The GitHub repository oscar1485/Clasificacion_Alada contains a labelled image folder "datasetpreprocesado" with 17 categories: cathartes AURA, coereba flaveola, coragyps atratus, crotophaga sulcirostris, cyanocorax YNCAS, snowy egret, FALCO peregrinus, FALCO sparverius, hirundo rustica, pandion haliaetus, pilherodius pileatus, pitangus sulphuratus, pyrrhomyias cinnamomeus, rynchops NIGER, setophaga FUSCA, synallaxis azarae, tyrannus melancholicus. Examples follow, each with its label.

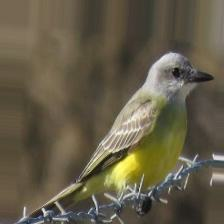
Label: tyrannus melancholicus

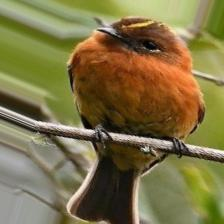
Label: pyrrhomyias cinnamomeus

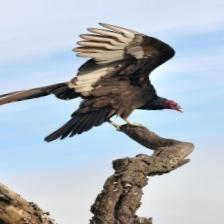
Label: cathartes AURA

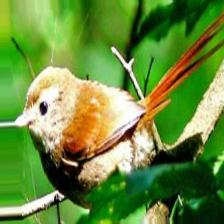
Label: synallaxis azarae

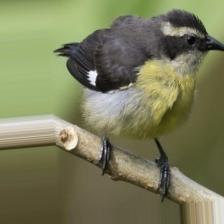
Label: coereba flaveola

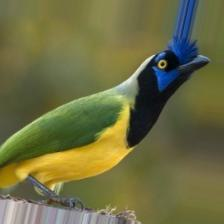
Label: cyanocorax YNCAS
